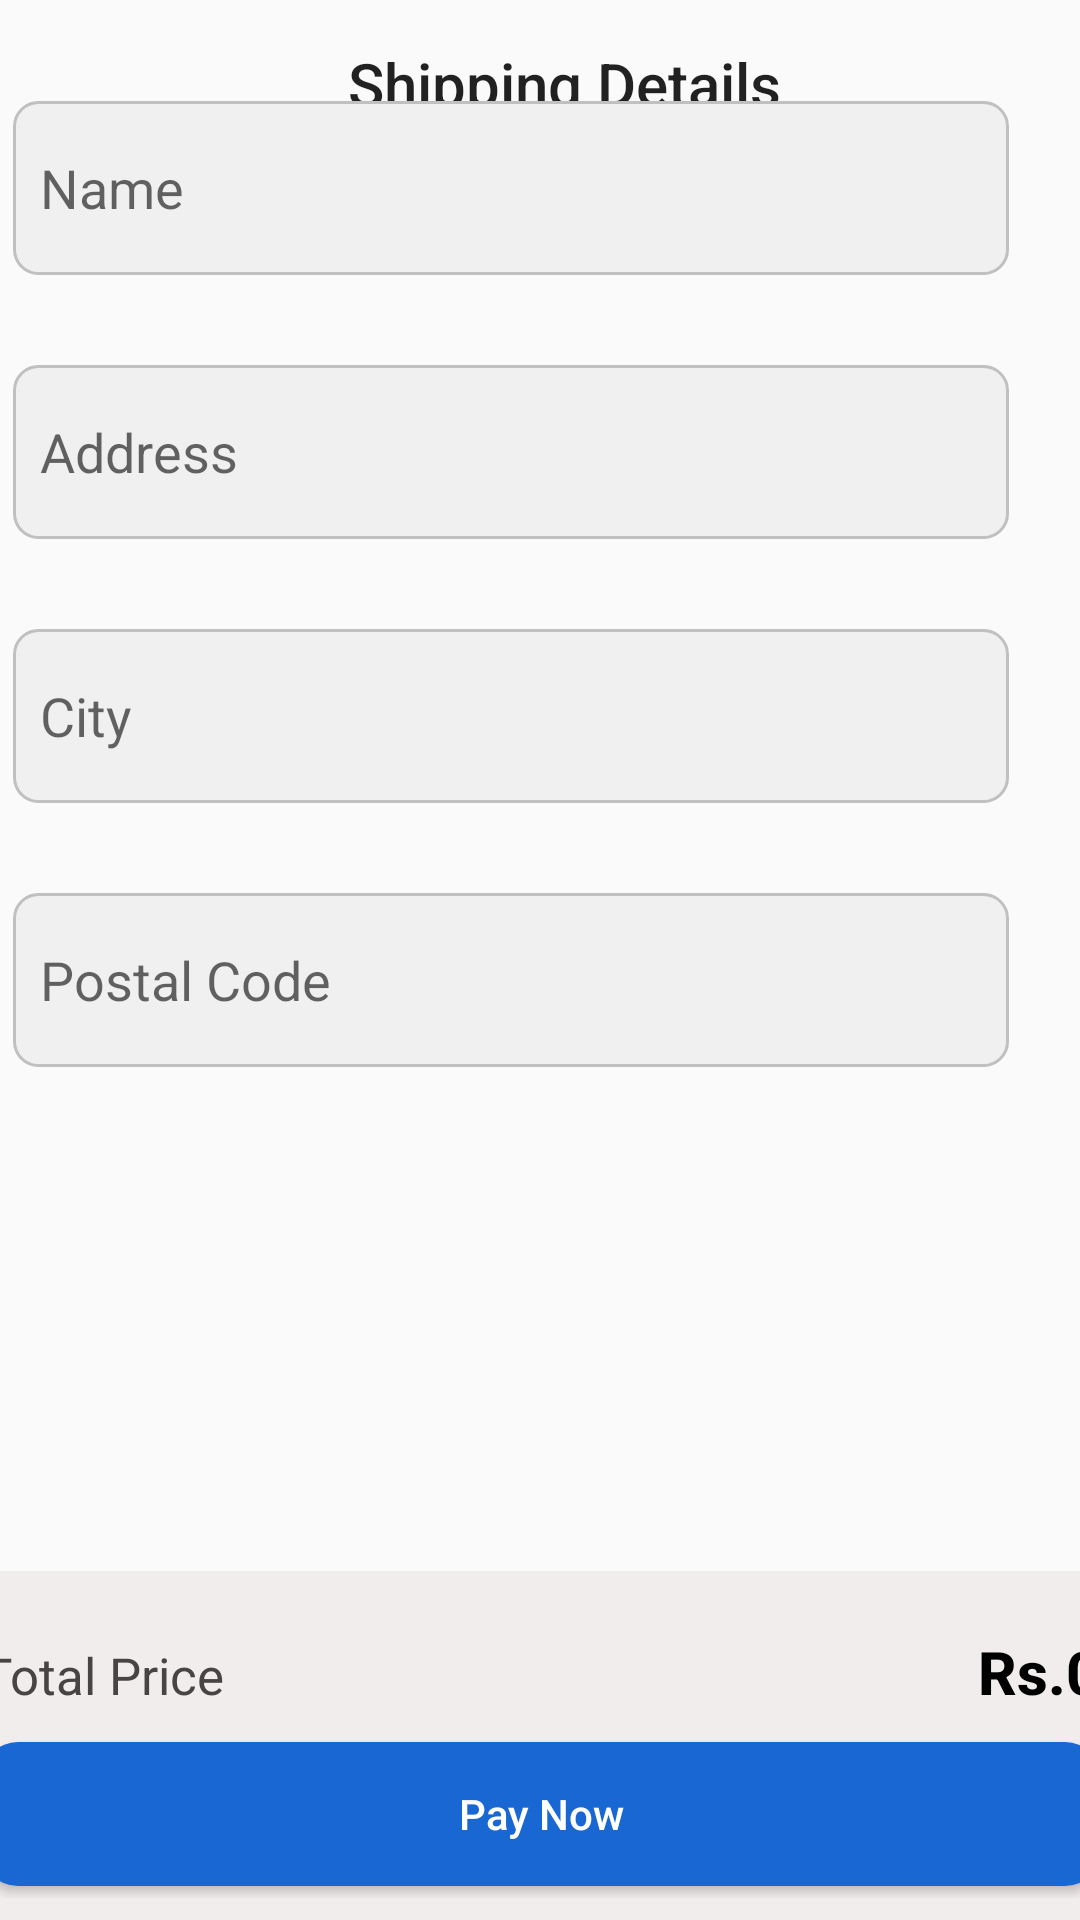

Layout XML and referenced resources for this Android screen:
<!-- AndroidManifest.xml: application theme Theme.Pharmacy_Store -->
<!-- res/layout/fragment_shipping.xml -->
<?xml version="1.0" encoding="utf-8"?>
<androidx.constraintlayout.widget.ConstraintLayout xmlns:android="http://schemas.android.com/apk/res/android"
    xmlns:app="http://schemas.android.com/apk/res-auto"
    android:layout_width="match_parent"
    android:layout_height="match_parent"
    xmlns:tools="http://schemas.android.com/tools">


    <androidx.appcompat.widget.Toolbar
        android:id="@+id/cartToolbar"
        android:layout_width="match_parent"
        android:layout_height="wrap_content"
        app:layout_constraintEnd_toEndOf="parent"
        app:layout_constraintStart_toStartOf="parent"
        app:layout_constraintTop_toTopOf="parent">


        <com.google.android.material.appbar.MaterialToolbar
            android:id="@+id/cartActualToolbar"
            android:layout_width="match_parent"
            android:layout_height="wrap_content"
            app:navigationIcon="@drawable/ic_baseline_arrow_back_24"
            app:title="Shipping Details"
            app:titleCentered="true"
            />


    </androidx.appcompat.widget.Toolbar>


    <LinearLayout
        android:id="@+id/linearLayout"
        android:layout_width="412dp"
        android:layout_height="505dp"
        android:orientation="vertical"
        app:layout_constraintBottom_toTopOf="@+id/llCartPayment"
        app:layout_constraintEnd_toEndOf="parent"
        app:layout_constraintStart_toStartOf="parent"
        app:layout_constraintTop_toBottomOf="@+id/cartToolbar"
        android:paddingTop="20dp"
        android:paddingBottom="20dp"
        android:paddingLeft="30dp"
        android:paddingRight="30dp">

        <EditText
            android:id="@+id/nameEditText"
            android:layout_width="332dp"
            android:layout_height="58dp"
            android:layout_marginBottom="30dp"
            android:background="@drawable/edittext_background"
            android:ems="10"
            android:hint="Name"
            android:inputType="textPersonName"
            android:paddingLeft="9dp"
            app:layout_constraintBottom_toBottomOf="parent"
            app:layout_constraintEnd_toEndOf="parent"
            app:layout_constraintHorizontal_bias="0.379"
            app:layout_constraintStart_toStartOf="parent"
            app:layout_constraintTop_toTopOf="parent"
            app:layout_constraintVertical_bias="0.514" />

        <EditText
            android:id="@+id/addressEditText"
            android:layout_width="332dp"
            android:layout_height="58dp"
            android:layout_marginBottom="30dp"
            android:background="@drawable/edittext_background"
            android:ems="10"
            android:hint="Address"
            android:inputType="textPersonName"
            android:paddingLeft="9dp" />

        <EditText
            android:id="@+id/citydEditText"
            android:layout_width="332dp"
            android:layout_height="58dp"
            android:background="@drawable/edittext_background"
            android:ems="10"
            android:hint="City"
            android:inputType="textPersonName"
            android:paddingLeft="9dp"
            android:layout_marginBottom="30dp"/>

        <EditText
            android:id="@+id/postalCodeEditText"
            android:layout_width="332dp"
            android:layout_height="58dp"
            android:background="@drawable/edittext_background"
            android:ems="10"
            android:hint="Postal Code"
            android:inputType="textPersonName"
            android:paddingLeft="9dp" />
    </LinearLayout>

    <LinearLayout
        android:id="@+id/llCartPayment"
        android:layout_width="413dp"
        android:layout_height="129dp"
        android:layout_marginTop="5dp"
        android:layout_marginBottom="30dp"
        android:background="@color/grayishWhite"
        android:orientation="vertical"
        android:padding="20dp"
        app:layout_constraintBottom_toBottomOf="parent"
        app:layout_constraintEnd_toEndOf="parent"
        app:layout_constraintStart_toStartOf="parent"
        app:layout_constraintTop_toBottomOf="@+id/linearLayout">


        <LinearLayout
            android:layout_width="match_parent"
            android:layout_height="wrap_content">

            <TextView
                android:layout_width="wrap_content"
                android:layout_height="wrap_content"
                android:layout_weight="1"
                android:text="Total Price"
                android:textColor="@color/greyishtext"
                android:textSize="17sp" />

            <TextView
                android:id="@+id/LastTotalPriceShipping"
                android:layout_width="wrap_content"
                android:layout_height="wrap_content"
                android:text="Rs.0"
                android:textAppearance="@style/TextAppearance.AppCompat.Title"
                android:textColor="@color/black"
                android:textSize="20sp"
                android:textStyle="bold" />

        </LinearLayout>

        <Space
            android:layout_width="match_parent"
            android:layout_height="10dp" />


        <androidx.appcompat.widget.AppCompatButton
            android:id="@+id/btnCartCheckout"
            android:layout_width="match_parent"
            android:layout_height="wrap_content"
            android:background="@drawable/custom_button"
            android:text="Pay Now"
            android:textAllCaps="false"
            android:textColor="@color/white" />


    </LinearLayout>


</androidx.constraintlayout.widget.ConstraintLayout>
<!-- resources referenced by this layout -->
<resources>
  <color name="black">#FF000000</color>
  <color name="grayishWhite">#F1EDED</color>
  <color name="greyishtext">#474444</color>
  <color name="white">#FFFFFFFF</color>
  <!-- drawable custom_button (drawable) -->
  <?xml version="1.0" encoding="utf-8"?>
  <shape xmlns:android="http://schemas.android.com/apk/res/android" android:shape="rectangle">
      <corners  android:radius="12dp"/>
      <solid android:color="#1967D3"/>
  </shape>
  <!-- drawable edittext_background (drawable) -->
  <?xml version="1.0" encoding="utf-8"?>
  <shape xmlns:android="http://schemas.android.com/apk/res/android">
      <solid android:color="#F0F0F0" /> 
      <corners android:radius="8dp" /> 
      <stroke android:color="#C0C0C0" android:width="1dp" /> 
  </shape>
  <style name="Theme.Pharmacy_Store" parent="Theme.AppCompat.Light.NoActionBar">
          
          <item name="colorPrimary">@color/purple_500</item>
          <item name="colorPrimaryVariant">@color/black</item>
          <item name="colorOnPrimary">@color/white</item>
          
          <item name="colorSecondary">@color/teal_200</item>
          <item name="colorSecondaryVariant">@color/teal_700</item>
          <item name="colorOnSecondary">@color/black</item>
          
          <item name="android:statusBarColor">?attr/colorPrimaryVariant</item>
  
      </style>
  <color name="purple_500">#FF6200EE</color>
  <color name="teal_200">#FF03DAC5</color>
  <color name="teal_700">#FF018786</color>
</resources>
